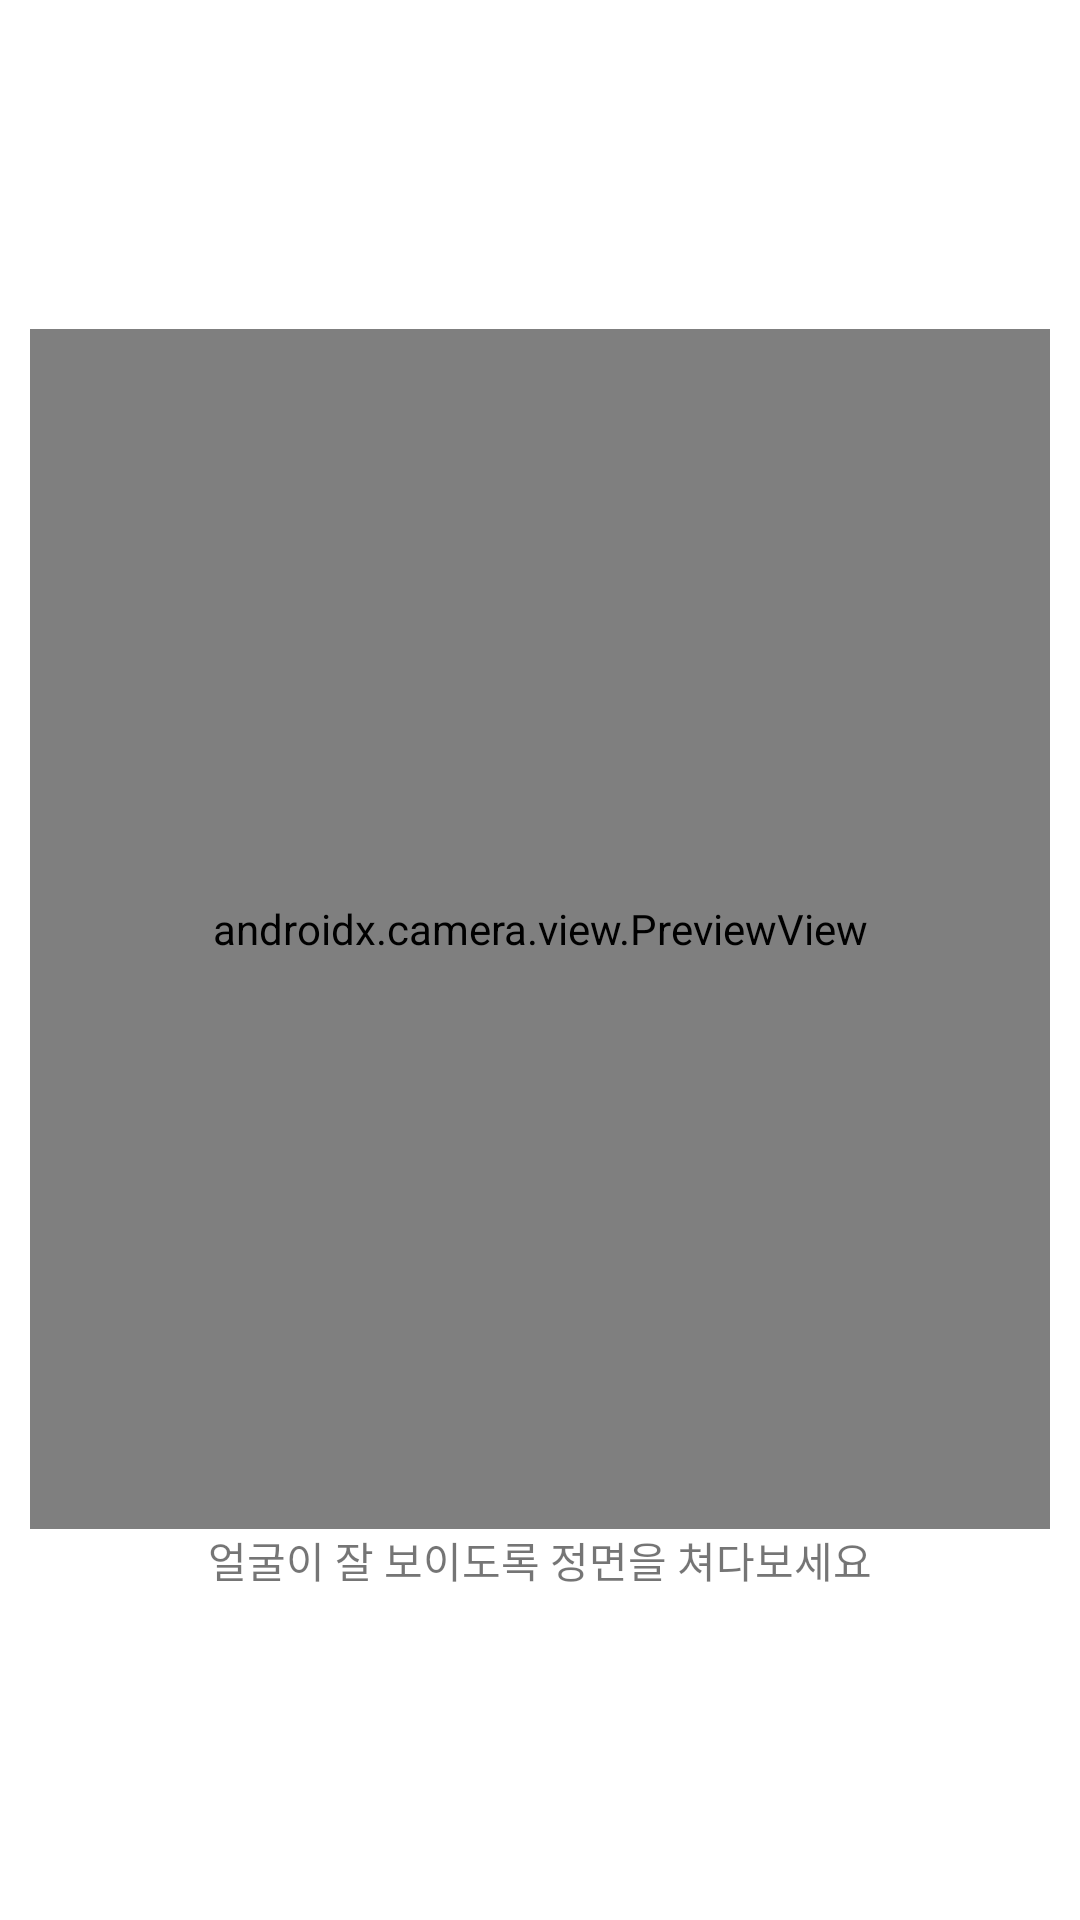

Here is an Android app screen rendered from its layout file. Give the layout XML and the strings, colors and styles it references.
<!-- AndroidManifest.xml: application theme Theme.RobomiFront -->
<!-- res/layout/login_activity.xml -->
<?xml version="1.0" encoding="utf-8"?>
<androidx.constraintlayout.widget.ConstraintLayout xmlns:android="http://schemas.android.com/apk/res/android"
    android:layout_width="match_parent"
    android:layout_height="match_parent">

    <LinearLayout
        android:layout_width="match_parent"
        android:layout_height="match_parent"
        android:orientation="vertical"
        android:gravity="center"
        android:padding="30px">

        <androidx.camera.view.PreviewView
            android:layout_width="match_parent"
            android:layout_height="400dp"
            android:id="@+id/camView"/>

        <TextView
            android:layout_width="wrap_content"
            android:layout_height="wrap_content"
            android:text="얼굴이 잘 보이도록 정면을 쳐다보세요"/>
    </LinearLayout>





</androidx.constraintlayout.widget.ConstraintLayout>
<!-- resources referenced by this layout -->
<resources>
  <style name="Theme.RobomiFront" parent="Theme.MaterialComponents.DayNight.DarkActionBar">
          
          <item name="colorPrimary">@color/purple_500</item>
          <item name="colorPrimaryVariant">@color/purple_700</item>
          <item name="colorOnPrimary">@color/white</item>
          
          <item name="colorSecondary">@color/teal_200</item>
          <item name="colorSecondaryVariant">@color/teal_700</item>
          <item name="colorOnSecondary">@color/black</item>
          
          <item name="android:statusBarColor">?attr/colorPrimaryVariant</item>
          
      </style>
  <!-- not gathered from this repository: default colours our renderer supplied (Android Studio template values) -->
  <color name="purple_500">#FF6200EE</color>
  <color name="purple_700">#FF3700B3</color>
  <color name="teal_200">#FF03DAC5</color>
  <color name="teal_700">#FF018786</color>
  <color name="black">#FF000000</color>
  <color name="white">#FFFFFFFF</color>
</resources>
